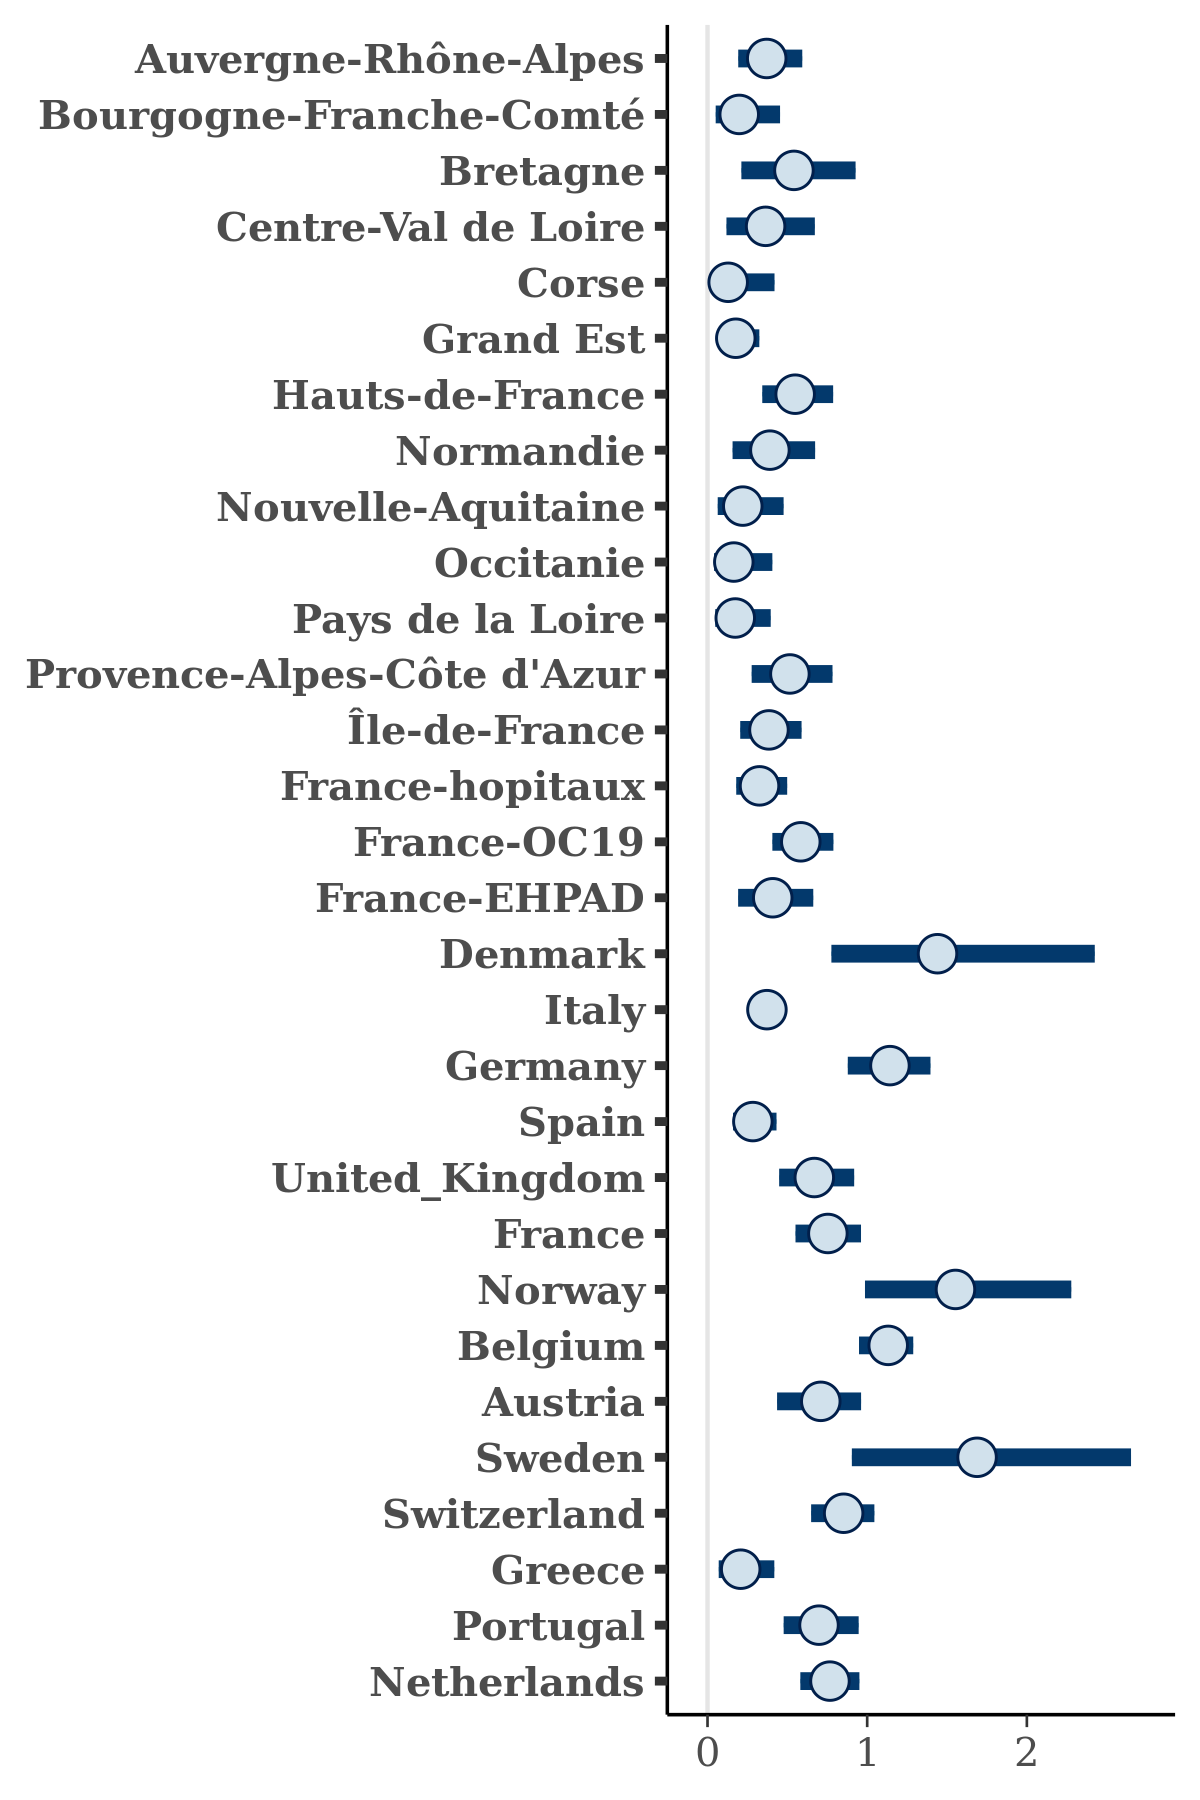

The table this chart was drawn from, first rows:
, Auvergne-Rhône-Alpes, Bourgogne-Franche-Comté, Bretagne, Centre-Val de Loire, Corse, Grand Est, Hauts-de-France, Normandie, Nouvelle-Aquitaine, Occitanie, Pays de la Loire, Provence-Alpes-Côte d'Azur, Île-de-France, France-hopitaux, France-OC19, France-EHPAD, Denmark, Italy, Germany, Spain, United_Kingdom, France, Norway
1, 0.4676, 0.118, 0.5074, 0.4359, 0.02032, 0.2277, 0.3637, 0.5134, 0.1895, 0.2375, 0.2832, 0.6126, 0.5196, 0.3166, 0.3753, 0.3766, 1.094, 0.3419, 1.476, 0.2637, 0.9746, 0.5974, 1.213
2, 0.2839, 0.1449, 0.3874, 0.6134, 0.2327, 0.05847, 0.3995, 0.5245, 0.2637, 0.238, 0.08108, 0.3764, 0.4112, 0.3586, 0.7905, 0.3431, 2.122, 0.3363, 1.288, 0.2846, 0.4378, 0.753, 1.38
3, 0.4495, 0.08866, 0.8188, 0.3811, 0.07538, 0.1819, 0.6535, 0.8501, 0.1825, 0.2019, 0.0299, 0.7592, 0.4577, 0.3299, 0.5542, 0.4924, 1.195, 0.3011, 1.034, 0.2519, 0.6502, 0.7967, 1.951
4, 0.3681, 0.08042, 0.6634, 0.3933, 0.1123, 0.2721, 0.5073, 0.3837, 0.1591, 0.1103, 0.2035, 0.5667, 0.4335, 0.534, 0.5981, 0.7207, 0.3791, 0.3364, 1.113, 0.4536, 0.7444, 0.6624, 0.7882
5, 0.5379, 0.4134, 0.5267, 0.254, 0.03665, 0.229, 0.6899, 0.7289, 0.2954, 0.3414, 0.1089, 0.6669, 0.2576, 0.492, 0.4863, 0.2542, 1.562, 0.323, 1.159, 0.2502, 0.8282, 0.894, 1.921
6, 0.275, 0.256, 0.7896, 0.5659, 0.07037, 0.1858, 0.6923, 0.3086, 0.1724, 0.1299, 0.5016, 0.5278, 0.4012, 0.4715, 0.5971, 0.5062, 0.8776, 0.4213, 1.26, 0.2673, 0.691, 0.6208, 1.596
7, 0.4374, 0.07666, 0.6622, 0.4844, 0.1092, 0.1499, 0.5042, 0.4515, 0.1736, 0.2616, 0.1651, 0.6169, 0.4666, 0.3409, 0.7518, 0.6, 1.131, 0.4562, 1.078, 0.1338, 0.8528, 0.7661, 1.609
8, 0.4443, 0.1563, 0.3556, 0.2368, 0.1076, 0.3611, 0.4153, 0.4993, 0.4149, 0.4215, 0.2336, 0.587, 0.6259, 0.396, 0.6455, 0.4238, 1.027, 0.3858, 1.337, 0.3056, 0.8599, 0.9601, 1.393
9, 0.1876, 0.1239, 0.2229, 0.08062, 0.3952, 0.0608, 0.6587, 0.4825, 0.03588, 0.07133, 0.1941, 0.3897, 0.3319, 0.4224, 0.7695, 0.5646, 2.047, 0.3493, 1.148, 0.1984, 0.7047, 0.9242, 1.254
10, 0.2385, 0.1716, 0.4258, 0.5518, 0.3014, 0.2277, 0.5954, 0.3413, 0.1035, 0.1083, 0.194, 0.5124, 0.375, 0.316, 0.5676, 0.2168, 1.909, 0.3617, 1.167, 0.3882, 1.085, 0.7637, 1.237
11, 0.3498, 0.3981, 0.993, 0.05933, 0.1254, 0.07568, 0.3553, 0.4418, 0.272, 0.1203, 0.1536, 0.5198, 0.1723, 0.3132, 0.6056, 0.3287, 2.458, 0.23, 1.388, 0.35, 0.5107, 0.8773, 1.67
12, 0.2222, 0.06983, 0.7746, 0.5787, 0.1939, 0.146, 0.4691, 0.09349, 0.06801, 0.1919, 0.02279, 0.5456, 0.4148, 0.2277, 0.4782, 0.4143, 2.096, 0.3323, 1.071, 0.1948, 0.5134, 0.7839, 1.767
13, 0.344, 0.2848, 0.5367, 0.2348, 0.1109, 0.08948, 0.4277, 0.3734, 0.4258, 0.2219, 0.04823, 0.2204, 0.6092, 0.2114, 0.473, 0.3993, 1.748, 0.3648, 1.208, 0.199, 0.6427, 0.6435, 1.065
14, 0.5475, 0.3138, 0.7711, 0.5435, 0.1182, 0.2767, 0.3397, 0.2798, 0.2673, 0.2978, 0.08119, 0.5062, 0.5769, 0.1225, 0.5435, 0.3587, 2.109, 0.3822, 0.8911, 0.2392, 0.5618, 0.7866, 1.758
15, 0.1585, 0.06716, 0.6002, 0.2498, 0.03924, 0.2104, 0.469, 0.1378, 0.2693, 0.04469, 0.3295, 0.7833, 0.5071, 0.3198, 0.7019, 0.2019, 1.707, 0.376, 1.199, 0.3121, 0.3486, 0.6896, 0.7599
16, 0.428, 0.1313, 0.4343, 0.272, 0.04758, 0.1323, 0.5965, 0.278, 0.1229, 0.07905, 0.2451, 0.3735, 0.5173, 0.3475, 0.371, 0.1205, 1.707, 0.4994, 1.199, 0.2189, 0.559, 0.7898, 1.602
17, 0.2613, 0.1487, 0.7522, 0.5181, 0.1979, 0.118, 0.4696, 0.4484, 0.145, 0.08533, 0.1781, 0.6579, 0.4876, 0.2948, 0.8205, 0.09958, 1.294, 0.2169, 1.323, 0.3113, 0.7073, 0.6987, 1.032
18, 0.3082, 0.1002, 0.1528, 0.151, 0.193, 0.211, 0.5135, 0.2157, 0.3309, 0.1165, 0.02778, 0.5239, 0.5607, 0.465, 0.468, 0.6602, 1.186, 0.3993, 0.8792, 0.2607, 0.7891, 0.7551, 1.477
19, 0.3432, 0.4251, 0.605, 0.422, 0.1712, 0.2244, 0.4435, 0.1688, 0.312, 0.1679, 0.1612, 0.2799, 0.1689, 0.5239, 0.5684, 0.331, 2.399, 0.3899, 1.206, 0.3509, 0.6096, 0.9711, 2.628
20, 0.487, 0.7017, 0.6993, 0.6451, 0.3425, 0.2259, 0.5614, 0.5123, 0.1453, 0.4537, 0.1424, 0.406, 0.6369, 0.2473, 0.4878, 0.7389, 1.648, 0.3424, 1.32, 0.3854, 0.6457, 0.7788, 1.374
21, 0.5244, 0.1085, 0.3132, 0.5387, 0.106, 0.1458, 0.5433, 0.5193, 0.61, 0.05625, 0.2479, 0.7038, 0.3237, 0.3881, 0.5964, 0.6811, 1.362, 0.4745, 1.3, 0.4378, 0.5827, 0.8577, 2.097
22, 0.3167, 0.1205, 0.6558, 0.2687, 0.256, 0.3239, 0.5653, 0.3129, 0.1695, 0.05583, 0.1088, 0.3688, 0.4068, 0.2583, 0.6208, 0.1897, 2.035, 0.2799, 1.341, 0.3863, 0.4617, 0.7596, 1.662
23, 0.2549, 0.3041, 0.7842, 0.4327, 0.1494, 0.1731, 0.7586, 0.4208, 0.1631, 0.125, 0.254, 0.6825, 0.6881, 0.4034, 0.499, 0.2336, 1.507, 0.3365, 1.358, 0.2586, 0.4792, 0.4715, 2.165
24, 0.159, 0.05168, 0.6473, 0.144, 0.2358, 0.0603, 0.577, 0.3025, 0.0155, 0.04736, 0.3148, 0.6832, 0.4894, 0.4598, 0.6652, 0.4845, 1.442, 0.288, 1.256, 0.2085, 0.8083, 0.8826, 1.588
25, 0.1493, 0.07621, 0.1304, 0.3668, 0.04105, 0.1188, 0.2781, 0.2087, 0.1586, 0.06595, 0.1535, 0.6005, 0.3156, 0.2042, 0.57, 0.3691, 1.924, 0.3035, 0.9736, 0.3621, 0.8273, 0.8834, 2.203
26, 0.3344, 0.1332, 0.7588, 0.3165, 0.6097, 0.1994, 0.5353, 1.026, 0.2737, 0.1019, 0.258, 0.5359, 0.5355, 0.3625, 0.5161, 0.3238, 1.509, 0.3521, 1.067, 0.2604, 0.5301, 0.6942, 1.44
27, 0.4319, 0.04773, 0.2947, 0.4558, 0.09087, 0.1793, 0.4283, 0.3176, 0.1563, 0.03353, 0.1263, 0.4502, 0.3416, 0.3706, 0.5391, 0.4365, 0.8052, 0.4677, 1.079, 0.1609, 0.7214, 0.8886, 1.829
28, 0.2826, 0.4086, 0.6096, 0.3126, 0.1402, 0.1656, 0.5586, 0.4613, 0.235, 0.08581, 0.05242, 0.6584, 0.5343, 0.5233, 0.6723, 0.2372, 0.7904, 0.3202, 0.8569, 0.2535, 0.6714, 0.7273, 1.694
29, 0.4141, 0.2473, 0.4215, 0.8222, 0.2026, 0.209, 0.5945, 0.3766, 0.4068, 0.02442, 0.2245, 0.466, 0.5117, 0.3028, 0.58, 0.2424, 2.408, 0.3531, 1.218, 0.201, 0.7617, 0.7221, 1.256
30, 0.3067, 0.4484, 0.2332, 0.266, 0.05925, 0.1269, 0.466, 0.2512, 0.148, 0.2977, 0.1405, 0.7204, 0.1537, 0.2932, 0.467, 0.4545, 1.94, 0.349, 1.03, 0.2267, 0.7015, 0.5695, 1.493
31, 0.3632, 0.14, 0.3977, 0.7121, 0.2482, 0.267, 0.559, 0.4248, 0.2329, 0.137, 0.1652, 0.5519, 0.2924, 0.4154, 0.683, 0.4919, 1.992, 0.367, 1.072, 0.2838, 0.3991, 0.6729, 1.277
32, 0.4979, 0.1419, 0.686, 0.2846, 0.1134, 0.09561, 0.461, 0.1851, 0.1898, 0.3807, 0.171, 0.5386, 0.5328, 0.3286, 0.4783, 0.6538, 2.093, 0.3088, 1.115, 0.2113, 0.6937, 0.6521, 1.754
33, 0.2594, 0.3002, 0.7329, 0.3194, 0.07061, 0.1052, 0.5811, 0.3712, 0.03615, 0.1018, 0.07271, 0.4791, 0.2946, 0.2504, 0.5201, 0.1977, 2.11, 0.2986, 1.09, 0.2364, 0.4415, 0.6188, 2.191
34, 0.3521, 0.4587, 0.964, 0.3614, 0.6728, 0.08495, 0.3693, 0.4757, 0.1078, 0.3218, 0.2854, 0.2558, 0.3733, 0.4952, 0.7234, 0.3826, 0.8794, 0.4568, 1.048, 0.1482, 0.6009, 0.7335, 2.259
35, 0.3223, 0.29, 1.059, 0.2169, 0.1181, 0.1769, 0.4852, 0.3102, 0.08488, 0.1343, 0.3958, 0.6332, 0.5481, 0.2561, 0.5007, 0.614, 1.63, 0.3475, 0.9763, 0.1773, 0.7637, 0.6878, 1.088
36, 0.4498, 0.1898, 0.6382, 0.4444, 0.03415, 0.2419, 0.4949, 0.4279, 0.3987, 0.1192, 0.1658, 0.6456, 0.3225, 0.3888, 0.4571, 0.5098, 1.711, 0.398, 0.9202, 0.5511, 0.6502, 1.036, 1.362
37, 0.1606, 0.4353, 0.2448, 0.3146, 0.0955, 0.2785, 0.4108, 0.2945, 0.1655, 0.2176, 0.1749, 0.2317, 0.4666, 0.3447, 0.6827, 0.3601, 1.302, 0.3702, 1.126, 0.1843, 0.8836, 1.002, 1.542
38, 0.2563, 0.1122, 0.2009, 0.7932, 0.1931, 0.04711, 0.5361, 0.5501, 0.3124, 0.19, 0.07382, 0.5072, 0.1674, 0.1799, 0.6384, 0.3128, 1.657, 0.3154, 0.998, 0.279, 0.6093, 0.7415, 1.602
39, 0.4834, 0.2121, 0.8594, 0.06675, 0.06042, 0.09989, 0.5075, 0.5452, 0.0595, 0.1226, 0.2357, 0.6362, 0.2496, 0.2985, 0.4387, 0.428, 0.467, 0.3678, 1.181, 0.1797, 0.7615, 0.6146, 0.9595
40, 0.328, 0.37, 0.123, 0.4383, 0.02171, 0.2592, 0.4349, 0.2939, 0.104, 0.2013, 0.2215, 0.3034, 0.1546, 0.2655, 0.7322, 0.2918, 1.723, 0.3929, 1.162, 0.3849, 0.4492, 0.9068, 0.8744
41, 0.3893, 0.2758, 0.4715, 0.5379, 0.1293, 0.3577, 0.5491, 0.2551, 0.1061, 0.1866, 0.1763, 0.5739, 0.461, 0.3861, 0.4481, 0.4287, 2.043, 0.3993, 1.044, 0.3182, 0.8589, 0.7077, 1.763
42, 0.5731, 0.03992, 1.101, 0.4247, 0.2662, 0.09186, 0.5433, 0.07337, 0.2696, 0.04984, 0.3006, 0.5458, 0.3699, 0.275, 0.6358, 0.5355, 1.516, 0.3583, 1.285, 0.2292, 0.5324, 0.8859, 1.378
43, 0.5413, 0.2802, 0.686, 0.5078, 0.2391, 0.117, 0.6488, 0.4728, 0.218, 0.1322, 0.2029, 0.5879, 0.2293, 0.363, 0.5779, 0.5643, 2.032, 0.3999, 1.694, 0.1859, 0.7142, 0.667, 3.051
44, 0.3063, 0.1735, 0.4411, 0.5479, 0.06412, 0.2115, 0.6143, 0.6014, 0.1307, 0.2137, 0.371, 0.7277, 0.4852, 0.4502, 0.5767, 0.395, 1.272, 0.3805, 1.369, 0.2265, 0.7824, 0.7116, 1.515
45, 0.2393, 0.01485, 0.6696, 0.2761, 0.1609, 0.1498, 0.5682, 0.1813, 0.5627, 0.04209, 0.03721, 0.1909, 0.2948, 0.5241, 0.4305, 0.279, 1.99, 0.3336, 1.231, 0.1641, 0.6295, 0.4678, 1.733
46, 0.5373, 0.1116, 0.5951, 0.5713, 0.1894, 0.2118, 0.5805, 0.3534, 0.5027, 0.09562, 0.2907, 0.4245, 0.4456, 0.3205, 0.8193, 0.1284, 2.125, 0.4214, 0.9419, 0.2833, 0.7537, 0.6656, 1.559
47, 0.6397, 0.06107, 0.4314, 0.4704, 0.2358, 0.04057, 0.3681, 0.2877, 0.1367, 0.001539, 0.09659, 0.4773, 0.3206, 0.4013, 0.6719, 0.2527, 1.635, 0.2491, 1.243, 0.337, 0.578, 0.6, 2.758
48, 0.2469, 0.3195, 0.9367, 0.2213, 0.1937, 0.06783, 0.2487, 0.1385, 0.1395, 0.3199, 0.1445, 0.6885, 0.4258, 0.1613, 0.5959, 0.6645, 1.335, 0.3451, 1.283, 0.215, 0.5099, 0.803, 1.212
49, 0.4185, 0.01225, 0.1326, 0.09657, 0.02927, 0.2376, 0.5938, 0.3816, 0.5174, 0.1345, 0.4389, 0.3902, 0.4013, 0.2481, 0.5041, 0.4506, 1.513, 0.475, 1.033, 0.3414, 0.689, 0.9974, 1.834
50, 0.3422, 0.08562, 0.6453, 0.3465, 0.2255, 0.2818, 0.4414, 0.4455, 0.3379, 0.08842, 0.1014, 0.3734, 0.2453, 0.1928, 0.6914, 0.3696, 0.8241, 0.3768, 1.245, 0.3647, 0.5133, 0.7801, 1.218
51, 0.2133, 0.1165, 0.6612, 0.2815, 0.1501, 0.2616, 0.6081, 0.1314, 0.6885, 0.1763, 0.05448, 0.3051, 0.4003, 0.447, 0.741, 0.5635, 2.043, 0.3802, 1.139, 0.1463, 0.8847, 0.7053, 1.819
52, 0.3293, 0.1428, 0.4387, 0.4632, 0.2689, 0.08708, 0.4166, 0.2653, 0.3579, 0.1066, 0.04881, 0.4772, 0.4617, 0.3013, 0.5088, 0.5269, 1.246, 0.3037, 1.276, 0.1876, 0.5197, 0.8794, 1.87
53, 0.5488, 0.102, 0.5797, 0.2822, 0.1211, 0.1144, 0.5525, 0.3109, 0.3256, 0.1006, 0.06631, 0.4048, 0.6679, 0.2965, 0.5052, 0.3554, 1.139, 0.3681, 1.241, 0.3561, 0.582, 0.9373, 1.161
54, 0.536, 0.2274, 0.4779, 0.3502, 0.1918, 0.2655, 0.5811, 0.4764, 0.1137, 0.1031, 0.2441, 0.4872, 0.4733, 0.289, 0.4625, 0.3211, 1.693, 0.3553, 1.071, 0.3064, 0.6388, 0.8745, 1.559
55, 0.4841, 0.1413, 0.5315, 0.5044, 0.1064, 0.1023, 0.4842, 0.0406, 0.2569, 0.2773, 0.1281, 0.5712, 0.3472, 0.304, 0.471, 0.5592, 2.019, 0.3557, 1.338, 0.2702, 0.4354, 0.8048, 2.493
56, 0.2981, 0.1041, 0.5419, 0.4284, 0.1393, 0.197, 0.5262, 0.4525, 0.4084, 0.1655, 0.154, 0.5809, 0.4667, 0.3023, 0.7081, 0.3369, 1.826, 0.305, 1.057, 0.3618, 0.6468, 0.8108, 1.755
57, 0.2945, 0.123, 0.4722, 0.5531, 0.1743, 0.2966, 0.8223, 0.4994, 0.04273, 0.1219, 0.4526, 0.3418, 0.3629, 0.3353, 0.5502, 0.481, 2.459, 0.3665, 1.381, 0.1732, 0.6223, 0.7893, 1.431
58, 0.3407, 0.208, 0.1441, 0.2122, 0.1593, 0.151, 0.4154, 0.1844, 0.2079, 0.07974, 0.04271, 0.8418, 0.337, 0.2071, 0.7544, 0.5505, 1.026, 0.3136, 1.126, 0.2864, 0.7063, 0.6596, 1.465
59, 0.4179, 0.09033, 0.2118, 0.4756, 0.07046, 0.3801, 0.4277, 0.3114, 0.414, 0.1722, 0.132, 0.4438, 0.4043, 0.3476, 0.4727, 0.6257, 0.6098, 0.2979, 1.314, 0.2842, 0.7577, 0.7809, 1.242
60, 0.4193, 0.08111, 0.5335, 0.4735, 0.235, 0.304, 0.6386, 0.3624, 0.2168, 0.1702, 0.198, 0.5959, 0.3917, 0.4954, 0.4377, 0.3655, 1.133, 0.3221, 1.194, 0.2901, 0.7598, 1.012, 2.248
... 1,940 more rows
